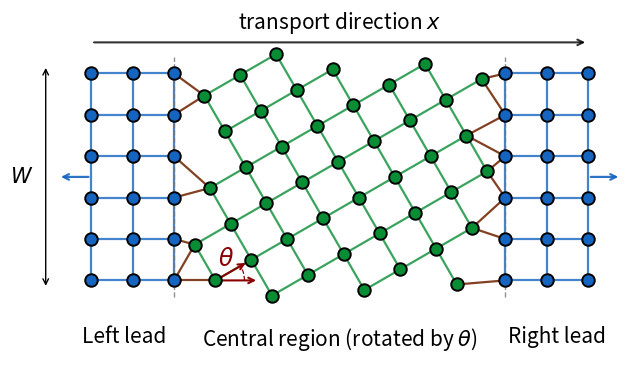

Write Python code to recreate this figure.
"""
Fig. 4: schematic of the 2D rotated-junction tight-binding model
(square-lattice leads, central region rotated by theta, interface bonds).

Pure matplotlib drawing; no Kwant computation.
Moved from notebooks/visualisations.ipynb (cell 2). Changes: output path
(figures/fig4_schematic.pdf), and interface bonds drawn with the model's
rule (r_c = 1.2 a on both sides, fallback to the nearest site).

Run from the repository root:  python scripts/fig4_schematic.py
"""
import os
import numpy as np
import matplotlib.pyplot as plt
import matplotlib.patches as mpatches
from matplotlib.patches import Arc
from scipy.spatial import cKDTree

def draw_lattice_schematic(
    theta=np.pi/6,
    a=0.5,
    n_lead=4,
    n_central_x=7,
    width=4,
    interface_cutoff=2.0,   # same logic as abs(s.pos[0] - x_rot) < 2*a
    figsize=(9, 3.8),
    save_path=None
):
    fig, ax = plt.subplots(figsize=figsize)

    c_lead      = "#1565C0"   # deep royal blue
    c_central   = "#088C34"   # deep red
    c_interface = "#752C0A"   # golden amber
    c_grid      = "#757575"   # neutral gray

    R = np.array([[np.cos(theta), -np.sin(theta)],
                  [np.sin(theta),  np.cos(theta)]])
    a1 = R @ np.array([a, 0])
    a2 = R @ np.array([0, a])

    L1 = n_lead
    L2 = n_central_x
    L3 = n_lead

    x_iface1  = (L1 +1) * a
    x_iface2  = (L1 + L2) * a
    x_right   = (L1 + L2 + L3) * a
    y_min, y_max = 0.0, (width - 1) * a

    # --- generate lead sites ---
    def make_lead_sites(x_range):
        sites = []
        for ix in x_range:
            for iy in range(width):
                sites.append(np.array([ix * a, iy * a]))
        return sites

    left_sites  = make_lead_sites(range(L1 + 1))
    right_sites = make_lead_sites(range(L1 + L2, L1 + L2 + L3 + 1))

    # --- generate rotated central sites ---
    central_sites = []
    for i in range(-L2-4, L2 + 5):
        for j in range(-width, width + 3):
            pos = np.array([x_iface1, 0.0]) + i * a1 + j * a2
            x, y = pos
            if (x_iface1 - 0.6*a <= x < x_iface2 - 0.4*a and
                    y_min - 0.5*a <= y < y_max + 0.5*a):
                central_sites.append(pos)
    central_sites = np.array(central_sites)

    # --- draw lead bonds ---
    def draw_lead_bonds(sites_list, x_range):
        site_arr = np.array(sites_list)
        tree = cKDTree(site_arr)
        pairs = tree.query_pairs(r=a * 1.05)
        for i, j in pairs:
            p1, p2 = site_arr[i], site_arr[j]
            ax.plot([p1[0], p2[0]], [p1[1], p2[1]],
                    color=c_lead, lw=1.6, alpha=0.8, zorder=1)

    draw_lead_bonds(left_sites,  None)
    draw_lead_bonds(right_sites, None)

    # --- draw central bonds ---
    if len(central_sites) > 0:
        tree_c = cKDTree(central_sites)
        pairs_c = tree_c.query_pairs(r=a * 1.05)
        for i, j in pairs_c:
            p1, p2 = central_sites[i], central_sites[j]
            ax.plot([p1[0], p2[0]], [p1[1], p2[1]],
                    color=c_central, lw=1.6, alpha=0.8, zorder=1)

    # --- interface hoppings: same algorithm as add_interface_coupling ---
    def draw_interface(sq_sites_all, x_sq, x_rot, bond_reach=None):
        # mirror of your Kwant code
        sq_sites = [s for s in sq_sites_all
                    if np.isclose(s[0], x_sq)]
        rot_sites = [s for s in central_sites
                     if abs(s[0] - x_rot) < interface_cutoff *a]

        if len(rot_sites) == 0:
            print(f"Warning: no rotated sites near x_rot={x_rot:.2f}")
            return

        tree_r = cKDTree(rot_sites)
        for sq in sq_sites:
            if bond_reach is None:
                dist, idx = tree_r.query(sq)
                idxs = [idx]
            else:
                idxs = tree_r.query_ball_point(sq, r=bond_reach)
                if len(idxs) == 0:
                    _, idx = tree_r.query(sq)
                    idxs = [idx]
            for idx in idxs:
                rot = rot_sites[idx]
                ax.plot([sq[0], rot[0]], [sq[1], rot[1]],
                    color=c_interface, lw=1.6,
                    #ls=(0, (4, 2.5)),   # dashed
                    alpha=0.9, zorder=2)

    draw_interface(left_sites,  x_sq=a * (L1), x_rot=x_iface1, bond_reach=1.2*a)
    draw_interface(right_sites, x_sq=a * (L1 + L2), x_rot=x_iface2, bond_reach=1.2*a)

    # --- draw sites (on top of all bonds) ---
    for s in left_sites + right_sites:
        ax.plot(*s, 'o', color=c_lead, ms=9, zorder=4, markeredgecolor='black', markeredgewidth=1.4)
    if len(central_sites) > 0:
        ax.plot(central_sites[:,0], central_sites[:,1],
                'o', color=c_central, ms=9, zorder=4, markeredgecolor='black', markeredgewidth=1.4)

    # --- interface boundary lines ---
    y_lo, y_hi = y_min - 0.4*a, y_max + 0.4*a
    for xi in [x_iface1-a, x_iface2]:
        ax.plot([xi, xi], [y_lo, y_hi], color=c_grid, lw=1.0,
                ls='--', alpha=0.8, zorder=2)


    # --- theta annotation ---
    origin    = np.array([x_iface1, y_min])
    r_arc     = 0.7 * a
    ax.annotate('', xy=origin + np.array([r_arc*1.5, 0]),
                xytext=origin,
                arrowprops=dict(arrowstyle='->', color="darkred", lw=1.5))
    rot_vec = R @ np.array([r_arc*1.3, 0])
    ax.annotate('', xy=origin + rot_vec,
                xytext=origin,
                arrowprops=dict(arrowstyle='->', color="darkred", lw=1.5, zorder = 6))
    arc = Arc(origin, 2*r_arc, 2*r_arc, angle=0,
              theta1=0, theta2=np.degrees(theta),
              color="darkred", lw=0.9, ls='--')
    ax.add_patch(arc)
    mid = theta / 2
    lp  = origin + (r_arc + 0.1) * np.array([np.cos(mid), np.sin(mid)])
    ax.text(lp[0]-0.8*a, lp[1], r'$\theta$',
            color="darkred", fontsize=17, fontweight='bold', ha='left', va='bottom')

    # --- region labels ---
    y_lab = y_min - 1.1 * a
    ax.text(x_iface1 / 2 - 0.7*a, y_lab, 'Left lead',
            ha='center', va='top', fontsize=15, color="black")
    ax.text((x_iface1 - a + x_iface2) / 2, y_lab,
            r'Central region (rotated by $\theta$)',
            ha='center', va='top', fontsize=15, color="black")
    ax.text((x_iface2 + x_right + 0.5*a) / 2, y_lab, 'Right lead',
            ha='center', va='top', fontsize=15, color="black")


    # --- dimension lines ---
    y_dim = y_min - 1.85 * a

    # --- transport arrow ---
    y_top = y_max + 0.75 * a
    ax.annotate('', xy=(x_right, y_top), xytext=(0, y_top),
                arrowprops=dict(arrowstyle='->', color="black",
                                lw=1.5, alpha=0.8))
    ax.text(x_right / 2, y_top + 0.08,
            r'transport direction $x$',
            ha='center', va='bottom', fontsize=15, color="black")

    # --- semi-infinite indicators ---
    y_mid = (y_min + y_max) / 2
    for x0, dx in [(0, -0.4), (x_right, 0.4)]:
        ax.annotate('', xy=(x0 + dx, y_mid), xytext=(x0, y_mid),
                    arrowprops=dict(arrowstyle='->', color=c_lead,
                                   lw=1.6, alpha=0.9))

    # --- width indicator (vertical, left of lattice) ---
    x_w = -1.1 * a
    ax.annotate('', xy=(x_w, y_max+0.2*a), xytext=(x_w, y_min-0.2*a),
                arrowprops=dict(arrowstyle='<->', color="black", lw=1.0))
    ax.text(x_w - 0.15, y_mid, '$W$',
            ha='right', va='center', fontsize=15, color="black")

    # --- force axis limits to include annotate-only elements ---
    # ax.annotate arrows aren't picked up by matplotlib's autoscaling
    # (only plot/scatter data is), so without this the W arrow can get
    # clipped by the axes viewport even though its text label survives
    # (Text defaults to clip_on=False, arrow patches don't).
    ax.set_xlim(x_w - 0.6 * a, x_right + 0.8 * a)
    ax.set_ylim(y_dim, y_top + 0.6 * a)

    # --- legend ---
    
    '''
    handles = [
        plt.Line2D([0],[0], color=c_lead,  lw=1.6,    label='Lead hoppings'),
        plt.Line2D([0],[0], color=c_central, lw=1.6,  label='Rotated hoppings'),
        plt.Line2D([0],[0], color=c_interface, lw=1.6,
                   #ls='--',
                    label='Interface hoppings'),
    ]
    ax.legend(handles=handles, fontsize=12, loc='lower right',
              framealpha=0.95, edgecolor='none')
    '''

    ax.set_aspect('equal')
    ax.axis('off')
    plt.tight_layout()
    if save_path:
        plt.savefig(save_path, dpi=600, bbox_inches='tight',
                    transparent=True)
    plt.show()


if __name__ == "__main__":
    os.makedirs("figures", exist_ok=True)
    draw_lattice_schematic(
        theta=np.pi/6,
        n_lead=2,
        n_central_x=8,
        width=6,
        save_path='figures/fig4_schematic.pdf'
    )
